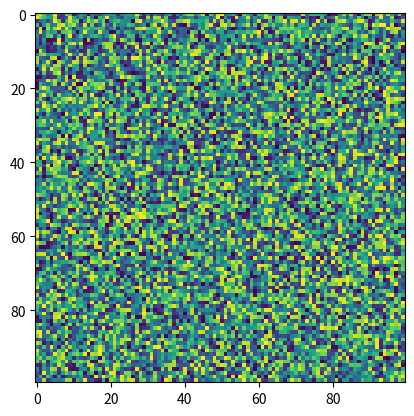

Generate this figure with matplotlib:
import matplotlib.pyplot as plt
import numpy as np
X = np.random.rand(100, 100)
plt.imshow(filternorm=True, cmap='viridis', filterrad=4.0, norm=None, X=X, resample=None, interpolation_stage=None)
